Run: headless pygame with SDL's dummy video driver; simulated clock (each Clock.tick advances the game by its frame time, no real sleeping); random seed 0; keys injected as events and as key.get_pressed() state; mouse plan: one left click at the window centre at the start of phase 2, then a move to the lower-right quarter at the start of phase 3.
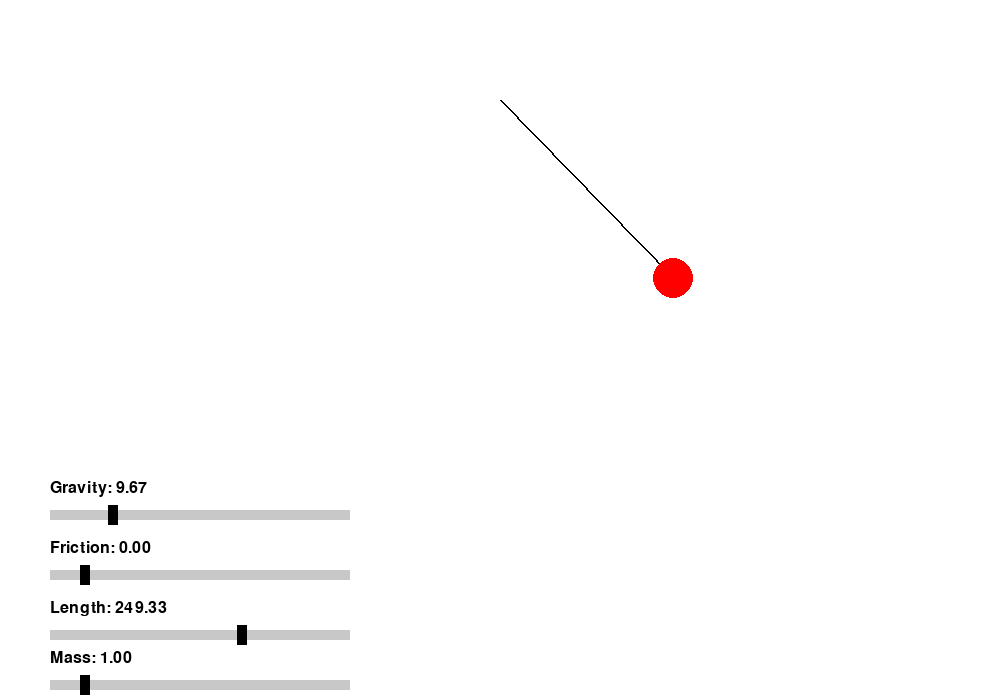
Frame 1 of 4 · flips 1–60 · no input
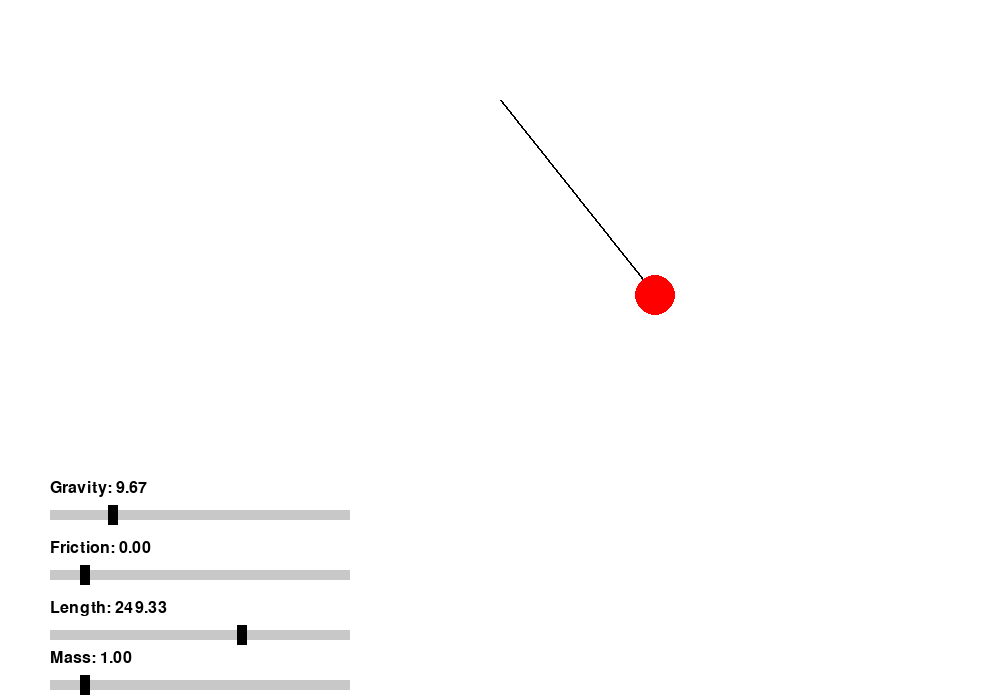
Frame 2 of 4 · flips 61–180 · clicked the window centre · tapped SPACE, RETURN · held RIGHT (→), D
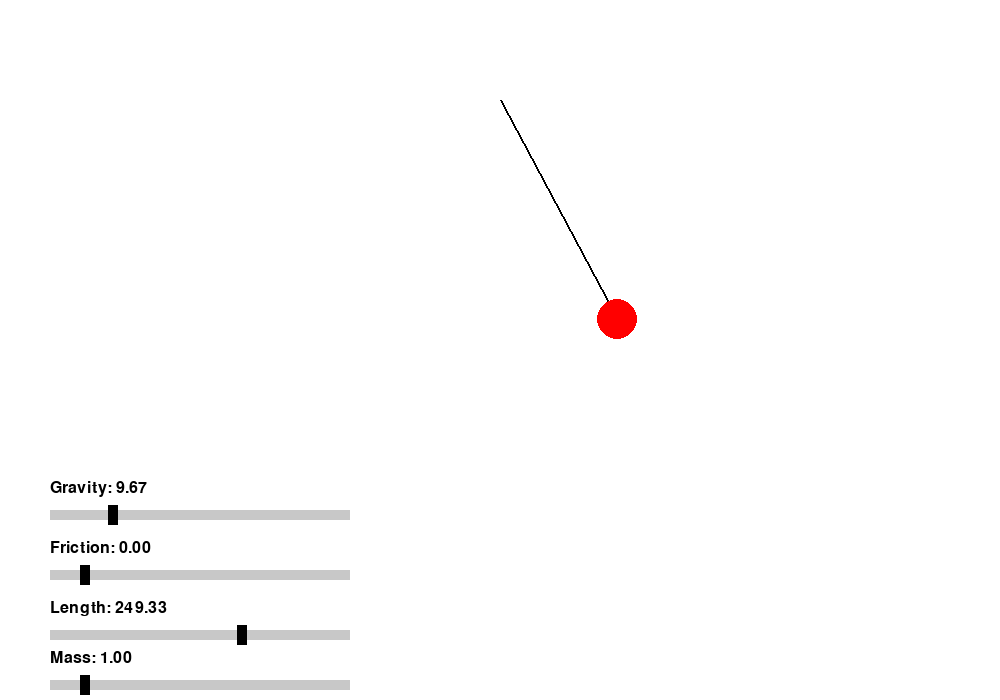
Frame 3 of 4 · flips 181–300 · moved the mouse to the lower-right quarter · held DOWN (↓), S
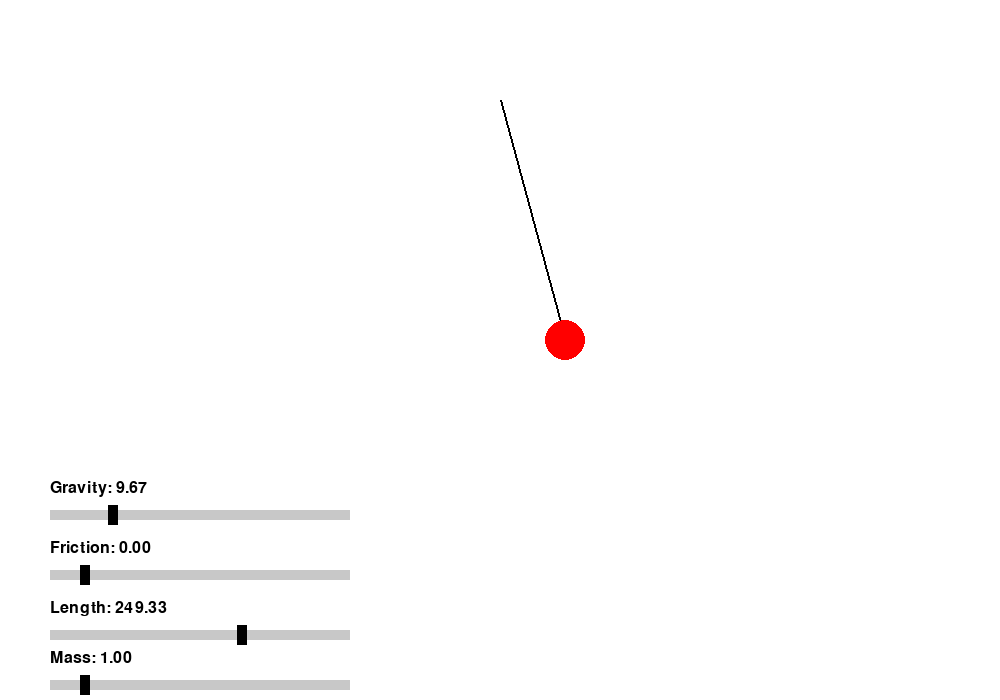
Frame 4 of 4 · flips 301–420 · held LEFT (←), A, UP (↑), W

The pygame program that drew these frames:

import pygame
import math

class PendulumSimulator:
    def __init__(self):
        pygame.init()

        # Screen settings
        self.WIDTH, self.HEIGHT = 1000, 700
        self.screen = pygame.display.set_mode((self.WIDTH, self.HEIGHT))
        pygame.display.set_caption("Pendulum Simulator")

        # Colors
        self.WHITE = (255, 255, 255)
        self.BLACK = (0, 0, 0)
        self.RED = (255, 0, 0)
        self.GRAY = (200, 200, 200)

        # Pendulum settings
        self.origin = (self.WIDTH // 2, 100)
        self.length = 250
        self.radius = 20
        self.mass = 1
        self.gravity = 9.8
        self.friction = 0.001
        self.angle = math.pi / 4
        self.omega = 0

        # Time settings
        self.FPS = 60
        self.dt = 1 / self.FPS
        self.clock = pygame.time.Clock()

        # Dragging state
        self.is_dragging = False

        # Slider settings
        self.sliders = {
            "gravity": self.create_slider(50, self.HEIGHT - 190, 300, 10, self.gravity / 50),
            "friction": self.create_slider(50, self.HEIGHT - 130, 300, 10, self.friction * 100),
            "length": self.create_slider(50, self.HEIGHT - 70, 300, 10, self.length / 400),
            "mass": self.create_slider(50, self.HEIGHT - 20, 300, 10, self.mass / 10),
        }

        self.running = True

    def create_slider(self, x, y, width, height, ratio):
        handle_x = x + int(ratio * width)
        return {
            "track": pygame.Rect(x, y, width, height),
            "handle": pygame.Rect(handle_x, y - 5, 10, 20),
        }

    def calculate_alpha(self):
        return (-self.gravity / self.length) * math.sin(self.angle) - self.friction * self.omega

    def get_pendulum_position(self):
        x = self.origin[0] + self.length * math.sin(self.angle)
        y = self.origin[1] + self.length * math.cos(self.angle)
        return int(x), int(y)

    def handle_dragging(self):
        if self.is_dragging:
            mouse_x, mouse_y = pygame.mouse.get_pos()
            dx = mouse_x - self.origin[0]
            dy = mouse_y - self.origin[1]
            self.angle = math.atan2(dx, dy)
            self.omega = 0
        else:
            alpha = self.calculate_alpha()
            self.omega += alpha * self.dt
            self.angle += self.omega * self.dt
            self.omega *= (1 - self.friction)

    def draw_pendulum(self):
        position = self.get_pendulum_position()
        pygame.draw.line(self.screen, self.BLACK, self.origin, position, 2)
        pygame.draw.circle(self.screen, self.RED, position, self.radius)

    def draw_sliders(self):
        font = pygame.font.SysFont(None, 24)

        for name, slider in self.sliders.items():
            pygame.draw.rect(self.screen, self.GRAY, slider["track"])
            pygame.draw.rect(self.screen, self.BLACK, slider["handle"])
            value = self.get_slider_value(name)
            label = font.render(f"{name.capitalize()}: {value:.2f}", True, self.BLACK)
            self.screen.blit(label, (slider["track"].x, slider["track"].y - 30))

    def get_slider_value(self, name):
        handle = self.sliders[name]["handle"]
        track = self.sliders[name]["track"]
        ratio = (handle.x - track.x) / track.width

        if name == "gravity":
            self.gravity = ratio * 50
        elif name == "friction":
            self.friction = ratio / 100
        elif name == "length":
            self.length = ratio * 400
        elif name == "mass":
            self.mass = ratio * 10

        return {
            "gravity": self.gravity,
            "friction": self.friction,
            "length": self.length,
            "mass": self.mass,
        }[name]

    def update_sliders(self):
        if pygame.mouse.get_pressed()[0]:
            mouse_x, mouse_y = pygame.mouse.get_pos()
            for name, slider in self.sliders.items():
                if slider["handle"].collidepoint(mouse_x, mouse_y):
                    slider["handle"].x = max(slider["track"].x, min(mouse_x, slider["track"].x + slider["track"].width))

    def run(self):
        while self.running:
            self.screen.fill(self.WHITE)

            for event in pygame.event.get():
                if event.type == pygame.QUIT:
                    self.running = False
                elif event.type == pygame.MOUSEBUTTONDOWN:
                    bob_x, bob_y = self.get_pendulum_position()
                    mouse_x, mouse_y = pygame.mouse.get_pos()
                    distance = math.sqrt((mouse_x - bob_x) ** 2 + (mouse_y - bob_y) ** 2)
                    if distance <= self.radius:
                        self.is_dragging = True
                elif event.type == pygame.MOUSEBUTTONUP:
                    self.is_dragging = False

            self.update_sliders()
            self.handle_dragging()
            self.draw_pendulum()
            self.draw_sliders()

            pygame.display.flip()
            self.clock.tick(self.FPS)

        pygame.quit()

if __name__ == "__main__":
    PendulumSimulator().run()
